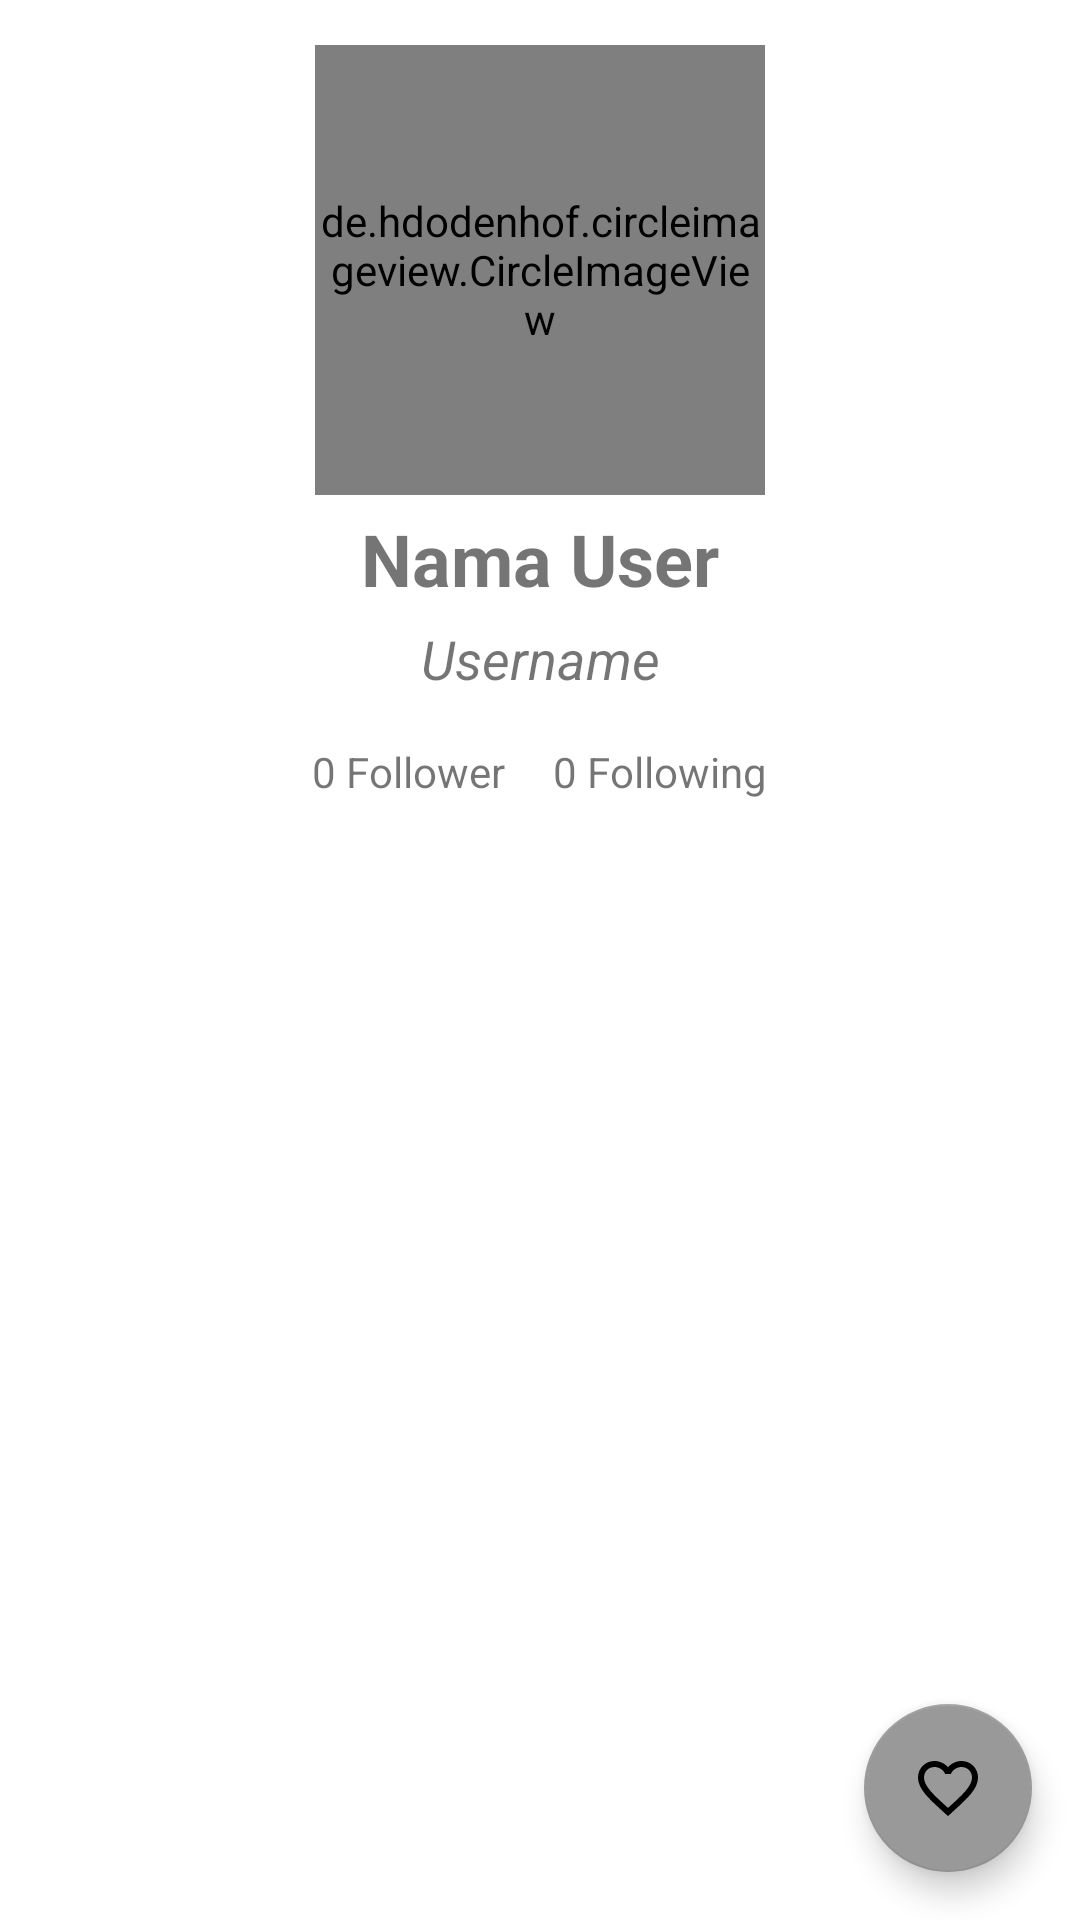

The Android layout XML behind this screen, and the referenced resources:
<!-- AndroidManifest.xml: application theme Theme.GithubUserApplication -->
<!-- res/layout/activity_user_detail.xml -->
<?xml version="1.0" encoding="utf-8"?>
<androidx.constraintlayout.widget.ConstraintLayout xmlns:android="http://schemas.android.com/apk/res/android"
    xmlns:app="http://schemas.android.com/apk/res-auto"
    xmlns:tools="http://schemas.android.com/tools"
    android:layout_width="match_parent"
    android:layout_height="match_parent"
    tools:context=".ui.main.UserDetailActivity">

    <LinearLayout
        android:id="@+id/linearLayout"
        android:layout_width="match_parent"
        android:layout_height="wrap_content"
        android:paddingTop="15dp"
        app:layout_constraintTop_toTopOf="parent"
        android:orientation="vertical" >

        <androidx.constraintlayout.widget.ConstraintLayout
            android:id="@+id/frameLayout"
            android:layout_width="match_parent"
            android:layout_height="match_parent">

            <ProgressBar
                android:id="@+id/progressBar"
                style="?android:attr/progressBarStyle"
                android:layout_width="wrap_content"
                android:layout_height="wrap_content"
                android:visibility="gone"
                app:layout_constraintBottom_toBottomOf="parent"
                app:layout_constraintEnd_toEndOf="parent"
                app:layout_constraintStart_toStartOf="parent"
                app:layout_constraintTop_toTopOf="parent"
                tools:visibility="visible" />

            <de.hdodenhof.circleimageview.CircleImageView
                android:id="@+id/item_image"
                android:layout_width="150dp"
                android:layout_height="150dp"
                android:layout_centerInParent="true"
                app:layout_constraintBottom_toBottomOf="parent"
                app:layout_constraintEnd_toEndOf="parent"
                app:layout_constraintStart_toStartOf="parent"
                app:layout_constraintTop_toTopOf="parent" />

        </androidx.constraintlayout.widget.ConstraintLayout>

        <TextView
            android:id="@+id/tv_user_name"
            android:layout_width="match_parent"
            android:layout_height="match_parent"
            android:layout_marginTop="5dp"
            android:layout_marginBottom="5dp"
            android:gravity="center"
            android:lineSpacingMultiplier="1"
            android:text="@string/user_name"
            android:textSize="24sp"
            android:textStyle="bold" />

        <TextView
            android:id="@+id/tv_username"
            android:layout_width="match_parent"
            android:layout_height="match_parent"
            android:layout_marginBottom="16dp"
            android:gravity="center"
            android:lineSpacingMultiplier="1"
            android:text="@string/user_username"
            android:textSize="18sp"
            android:textStyle="italic"
            />

        <TableLayout
            android:layout_width="match_parent"
            android:layout_height="wrap_content" >
            <TableRow
                android:layout_width="match_parent"
                android:layout_height="wrap_content"
                android:layout_marginBottom="8dp"
                android:gravity="center" >
                <TextView
                    android:id="@+id/tv_follower"
                    android:layout_width="wrap_content"
                    android:layout_height="wrap_content"
                    android:textSize="14sp"
                    android:layout_marginEnd="16dp"
                    android:text="@string/user_follower" />
                <TextView
                    android:id="@+id/tv_following"
                    android:layout_width="match_parent"
                    android:layout_height="wrap_content"
                    android:textSize="14sp"
                    android:text="@string/user_following" />
            </TableRow>
        </TableLayout>

        <com.google.android.material.tabs.TabLayout
            android:id="@+id/tabs"
            android:layout_width="match_parent"
            android:layout_height="wrap_content"
            app:tabTextColor="#171515"/>

        <RelativeLayout
            android:id="@+id/tabLayout"
            android:layout_width="match_parent"
            android:layout_height="match_parent"
            android:orientation="vertical">

            <androidx.viewpager2.widget.ViewPager2
                android:id="@+id/view_pager"
                android:layout_width="match_parent"
                android:layout_height="match_parent" />

        </RelativeLayout>
    </LinearLayout>

    <com.google.android.material.floatingactionbutton.FloatingActionButton
        android:id="@+id/fab_add"
        android:layout_width="wrap_content"
        android:layout_height="wrap_content"
        android:layout_margin="16dp"
        android:layout_marginBottom="790dp"
        android:foregroundGravity="bottom"
        app:fabSize="normal"
        app:layout_anchorGravity="bottom|end"
        app:layout_constraintBottom_toBottomOf="@+id/linearLayout"
        app:layout_constraintEnd_toEndOf="parent"
        app:backgroundTint="?attr/colorPrimaryVariant"
        app:srcCompat="@drawable/ic_favorite_border_24" />

</androidx.constraintlayout.widget.ConstraintLayout>
<!-- resources referenced by this layout -->
<resources>
  <!-- drawable ic_favorite_border_24 (drawable) -->
  <vector android:height="24dp" android:tint="#344056"
      android:viewportHeight="24" android:viewportWidth="24"
      android:width="24dp" xmlns:android="http://schemas.android.com/apk/res/android">
      <path android:fillColor="@android:color/white" android:pathData="M16.5,3c-1.74,0 -3.41,0.81 -4.5,2.09C10.91,3.81 9.24,3 7.5,3 4.42,3 2,5.42 2,8.5c0,3.78 3.4,6.86 8.55,11.54L12,21.35l1.45,-1.32C18.6,15.36 22,12.28 22,8.5 22,5.42 19.58,3 16.5,3zM12.1,18.55l-0.1,0.1 -0.1,-0.1C7.14,14.24 4,11.39 4,8.5 4,6.5 5.5,5 7.5,5c1.54,0 3.04,0.99 3.57,2.36h1.87C13.46,5.99 14.96,5 16.5,5c2,0 3.5,1.5 3.5,3.5 0,2.89 -3.14,5.74 -7.9,10.05z"/>
  </vector>
  <string name="user_follower">0 Follower</string>
  <string name="user_following">0 Following</string>
  <string name="user_name">Nama User</string>
  <string name="user_username">Username</string>
  <style name="Theme.GithubUserApplication" parent="Theme.MaterialComponents.DayNight.DarkActionBar">
          
          <item name="colorPrimary">@color/primary_black</item>
          <item name="colorPrimaryVariant">@color/app_bar</item>
          <item name="colorOnPrimary">@color/secondary_black</item>
          
          <item name="colorSecondary">@color/secondary_black</item>
          <item name="colorSecondaryVariant">@color/secondary_black</item>
          <item name="colorOnSecondary">@color/black</item>
          
          <item name="android:statusBarColor">?attr/colorPrimaryVariant</item>
          
      </style>
  <color name="primary_black">#171515</color>
  <color name="app_bar">#999999</color>
  <color name="secondary_black">#1D202D</color>
  <color name="black">#FF000000</color>
</resources>
